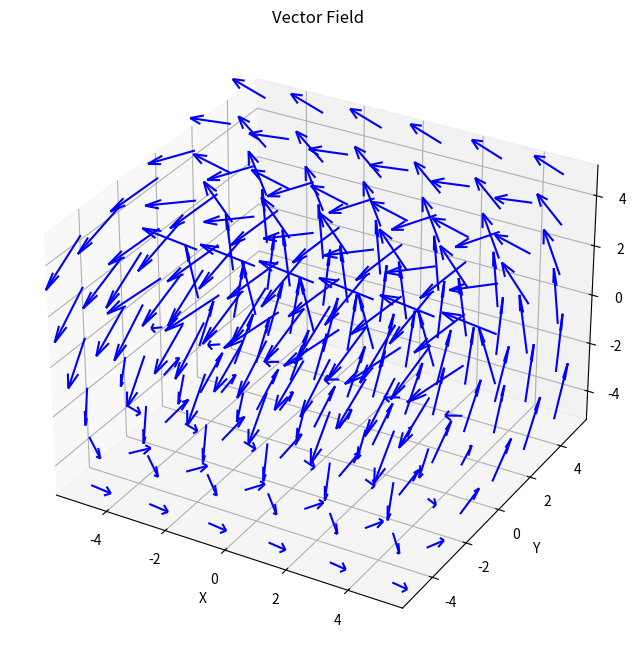

Recreate this plot in Python.
import numpy as np
import matplotlib.pyplot as plt
from collections import namedtuple
from mpl_toolkits.mplot3d import Axes3D  

# Define a simple Vec3 type
Vec3 = namedtuple('Vec3', ['x', 'y', 'z'])

class Field3:
    def __init__(self, P, Q, R):
        """
        Initializes the Field3 object with functions P, Q, and R.

        Args:
            P (callable): Function taking a Vec3 and returning the x-component.
            Q (callable): Function taking a Vec3 and returning the y-component.
            R (callable): Function taking a Vec3 and returning the z-component.
        """
        self.P = P
        self.Q = Q
        self.R = R

    def get(self, pos):
        """
        Computes and returns a Vec3 whose components are given by evaluating
        the functions m_P, m_Q, and m_R at the given position.

        Args:
            pos (Vec3): A point in space.

        Returns:
            Vec3: The vector at that point.
        """
        return Vec3(
            self.P(pos),
            self.Q(pos),
            self.R(pos)
        )

# Define the helix vector field functions.
# These functions produce a field whose integral curves form a counter-clockwise helix around the x-axis.
def P(pos):
    # Constant forward motion along the x-axis.
    return -1

def Q(pos):
    # y-component is -z.
    return -pos.z

def R(pos):
    # z-component is y.
    return pos.y

# Create an instance of Field3 with the helix functions.
field = Field3(P, Q, R)

# Create a 3D grid of points.
n = 6  # number of points per axis (adjust for finer/coarser grid)
x = np.linspace(-5, 5, n)
y = np.linspace(-5, 5, n)
z = np.linspace(-5, 5, n)
X, Y, Z = np.meshgrid(x, y, z)

# Allocate arrays for the vector components.
U = np.zeros(X.shape)
V = np.zeros(Y.shape)
W = np.zeros(Z.shape)

# Evaluate the vector field at each grid point.
for index, _ in np.ndenumerate(X):
    pos = Vec3(X[index], Y[index], Z[index])
    vec = field.get(pos)
    U[index] = vec.x
    V[index] = vec.y
    W[index] = vec.z

# Plot the 3D vector field using matplotlib's quiver.
fig = plt.figure(figsize=(10, 8))
ax = fig.add_subplot(111, projection='3d')

# Adjust 'length' to control arrow size.
ax.quiver(X, Y, Z, U, V, W, length=2.0, normalize=True, color='b')

ax.set_xlabel('X')
ax.set_ylabel('Y')
ax.set_zlabel('Z')
ax.set_title('Vector Field')
plt.show()
